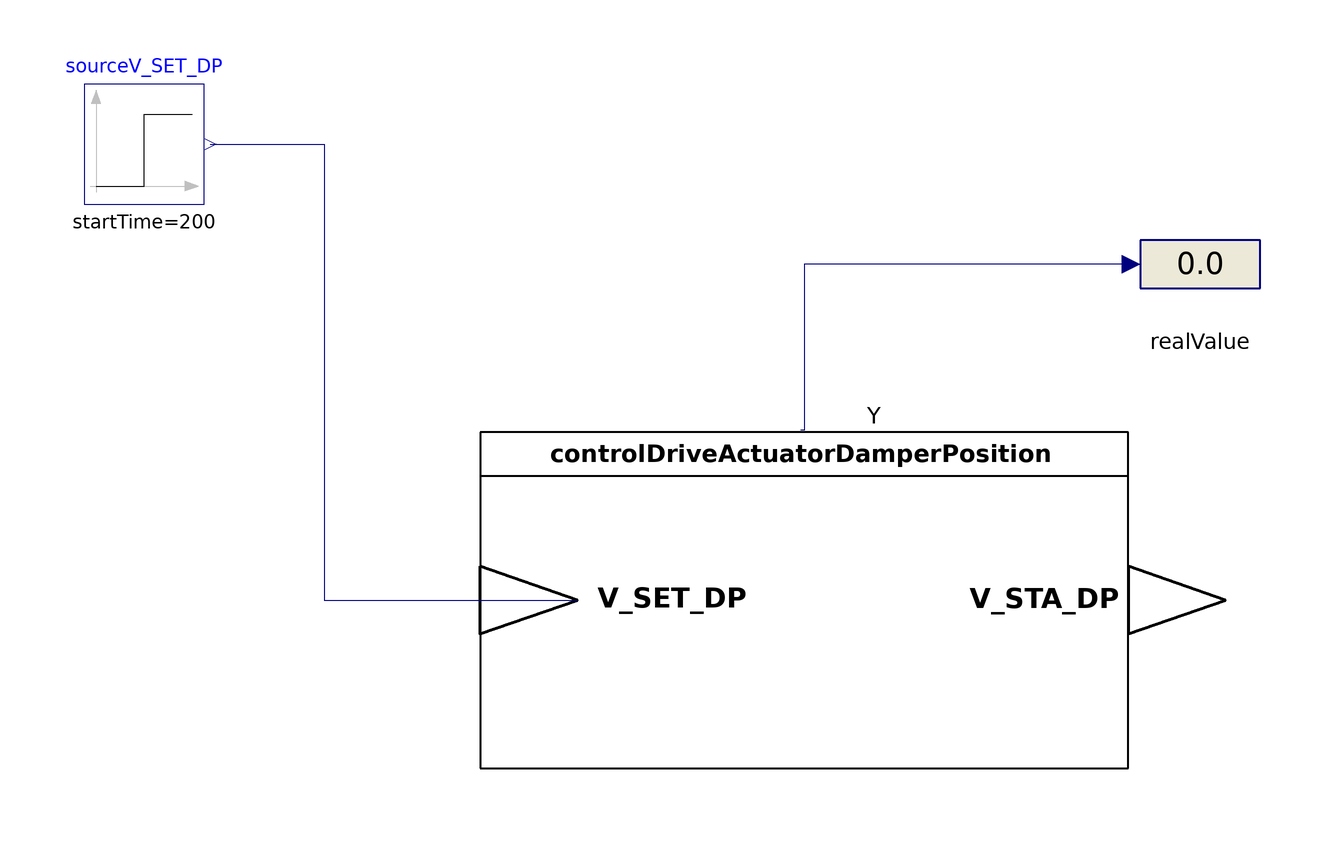

The component connection diagram of the Modelica model below, drawn from its own Placement and Line annotations.

model TesterControlDriveActuatorDamperPosition
  "Model for testing the functionality of ControlDriveActuatorDamperPosition"
  extends Modelica.Icons.Example;
  ControlDriveActuator.ControlDriveActuatorDamperPosition controlDriveActuatorDamperPosition
    annotation (Placement(transformation(extent={{-34,-34},{74,22}})));
  Modelica.Blocks.Interaction.Show.RealValue realValue
    annotation (Placement(transformation(extent={{76,40},{96,60}})));
  Modelica.Blocks.Sources.Step sourceV_SET_DP(height=1, startTime=200)
    annotation (Placement(transformation(extent={{-100,60},{-80,80}})));
equation

  connect(realValue.numberPort, controlDriveActuatorDamperPosition.Y)
    annotation (Line(points={{74.5,50},{20,50},{20,22.28},{19.46,22.28}}, color=
         {0,0,127}));
  connect(sourceV_SET_DP.y, controlDriveActuatorDamperPosition.V_SET_DP)
    annotation (Line(points={{-79,70},{-60,70},{-60,-6},{-36,-6},{-17.8,-6}},
        color={0,0,127}));
  annotation (Diagram(coordinateSystem(preserveAspectRatio=false, extent={{-100,
            -100},{100,100}})),
    experiment(StopTime=1000, Interval=60),
    __Dymola_experimentSetupOutput,preferredView="info",
    Documentation(info="<html>
<h4><span style=\"color: #008000\">Overview</span></h4>
<p>Simulation to check the behaviour of the function model of &QUOT;Control drive actuator&QUOT; from VDI 3813 <a href=\"modelica://BuildingControlLib.UsersGuide.References\">[1, section 6.2.4, p. 21 - 22]</a>. For semantic correctness it is specialized for damper positions.</p>
<h4><span style=\"color: #008000\">Functional Description</span></h4>
<p>&QUOT; <i>Control drive actuators</i> (RA-FL section 3, column 3; informative function block Figure 14) operate valves, air dampers, fans or other control devices based on input information received from operator or application functions for, e. g., the control of room temperature or air quality. The function is also used, e. g., for controlling the opening angle of windows. Control is by percent (closed = 0 &percnt;; open = 100 &percnt;). The actually achievable positioning accuracy depends on the drive units used and on the overall mechanical system. Using the actuator function for window control requires additional input information that will allow immediate stopping by means of an operator function. It must furthermore be ensured in this case that the response time of the actuator following receipt of input information for positioning is less than 200 ms so as to exclude any operating errors. The function is allocated to the room shell (fixed rooms) or the segment shell (flexible room layout). &QUOT;<a href=\"modelica://BuildingControlLib.UsersGuide.References\">[1, section 6.2.4, p. 21 - 22]</a> </p>
<p>The positions are per cent values between 0 and 1 as it is mentioned in the standard <a href=\"modelica://BuildingControlLib.UsersGuide.References\">[1, section 4, p. 4 - 6]</a>.</p>
<h4><span style=\"color: #008000\">Concept</span></h4>
<p>The simulation contains a signal source to imitate a new value command for the control drive actuator of damper flaps. The signal is passed to a converter for changing the signal type from Modelica standard type to VDI 3813 semantic type (V_SET_DP). From there the signal goes to the actuator function, which generates a motor control signal (Y) and a signal for further processing or display of the information (V_STA_DP). The V_STA_DP output should be similar to the V_SET_DP input, beside of the different data types. If V_SET_DP is greater than zero, Y should become TRUE.</p>
</html>", revisions="<html>
<ul>
<li>March 07, 2017&nbsp; by Georg Ferdinand Schneider &amp; Georg Ambrosius Pe&szlig;ler:<br>Implemented.</li>
</ul>
</html>"));
end TesterControlDriveActuatorDamperPosition;